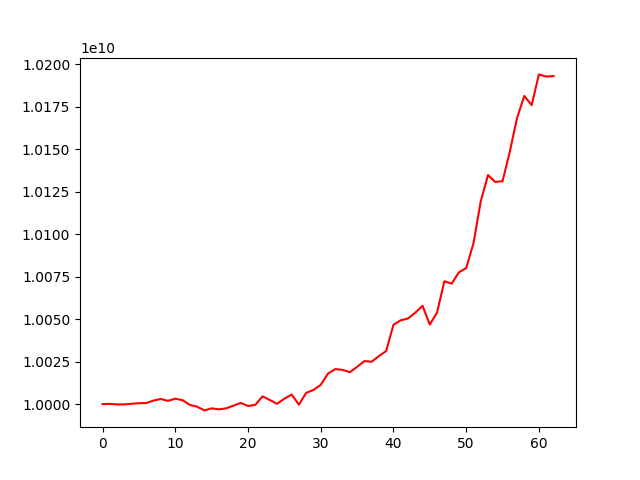

Data behind this chart, as committed beside it:
account_value, date, daily_return
10000000000, 2020-10-08, 
10000161677, 2020-10-09, 1.616774383705888e-05
9999805459, 2020-10-12, -3.5621278138608936e-05
9999830358, 2020-10-13, 2.4899902195674173e-06
10000226439, 2020-10-14, 3.9608734013096836e-05
10000542931, 2020-10-15, 3.164845556469231e-05
10000630408, 2020-10-16, 8.747284280463674e-06
10002062534, 2020-10-19, 0.0001432
10003026514, 2020-10-20, 9.637806115403436e-05
10001914221, 2020-10-21, -0.0001112
10003182261, 2020-10-22, 0.0001268
10002345511, 2020-10-23, -8.364840398944473e-05
9999578383, 2020-10-26, -0.0002766
9998509129, 2020-10-27, -0.0001069
9996307574, 2020-10-28, -0.0002202
9997511881, 2020-10-29, 0.0001205
9996923006, 2020-10-30, -5.890220463777851e-05
9997510236, 2020-11-02, 5.874106642700383e-05
9999105638, 2020-11-03, 0.0001596
10000701159, 2020-11-04, 0.0001596
9998905008, 2020-11-05, -0.0001796
9999556894, 2020-11-06, 6.519573011898316e-05
10004549058, 2020-11-09, 0.0004992
10002414071, 2020-11-10, -0.0002134
10000206070, 2020-11-11, -0.0002207
10003159359, 2020-11-12, 0.0002953
10005628878, 2020-11-13, 0.0002469
9999698799, 2020-11-16, -0.0005927
10006621040, 2020-11-17, 0.0006922
10008314875, 2020-11-18, 0.0001693
10011334597, 2020-11-19, 0.0003017
10017964459, 2020-11-20, 0.0006622
10020594579, 2020-11-23, 0.0002625
10020138986, 2020-11-24, -4.546572741115362e-05
10018780027, 2020-11-25, -0.0001356
10021909305, 2020-11-26, 0.0003123
10025296756, 2020-11-27, 0.000338
10024911709, 2020-11-30, -3.840753264505725e-05
10028223253, 2020-12-01, 0.0003303
10031241136, 2020-12-02, 0.0003009
10046636373, 2020-12-03, 0.001535
10049310923, 2020-12-04, 0.0002662
10050356120, 2020-12-07, 0.000104
10053737869, 2020-12-08, 0.0003365
10057819037, 2020-12-09, 0.0004059
10046764878, 2020-12-10, -0.001099
10053925099, 2020-12-11, 0.0007127
10072250374, 2020-12-14, 0.001823
10070828857, 2020-12-15, -0.0001411
10077502106, 2020-12-16, 0.0006626
10080007275, 2020-12-17, 0.0002486
10094478438, 2020-12-18, 0.001436
10119214142, 2020-12-21, 0.00245
10134706122, 2020-12-22, 0.001531
10130662545, 2020-12-23, -0.000399
10131094922, 2020-12-24, 4.268005074337111e-05
10148479647, 2020-12-25, 0.001716
10168404358, 2020-12-28, 0.001963
10181255374, 2020-12-29, 0.001264
10175818598, 2020-12-30, -0.000534
... 3 more rows
